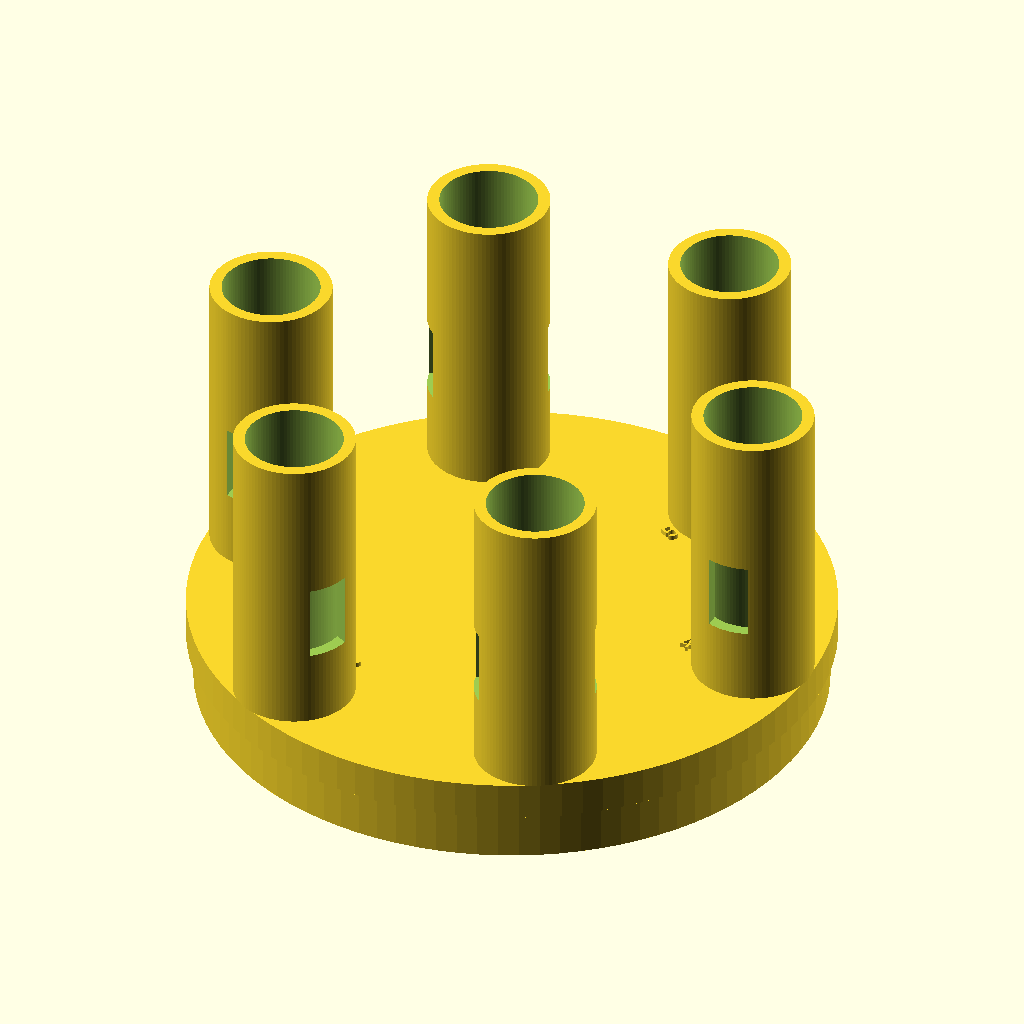
Cell 1: rendered with the file's own defaults.
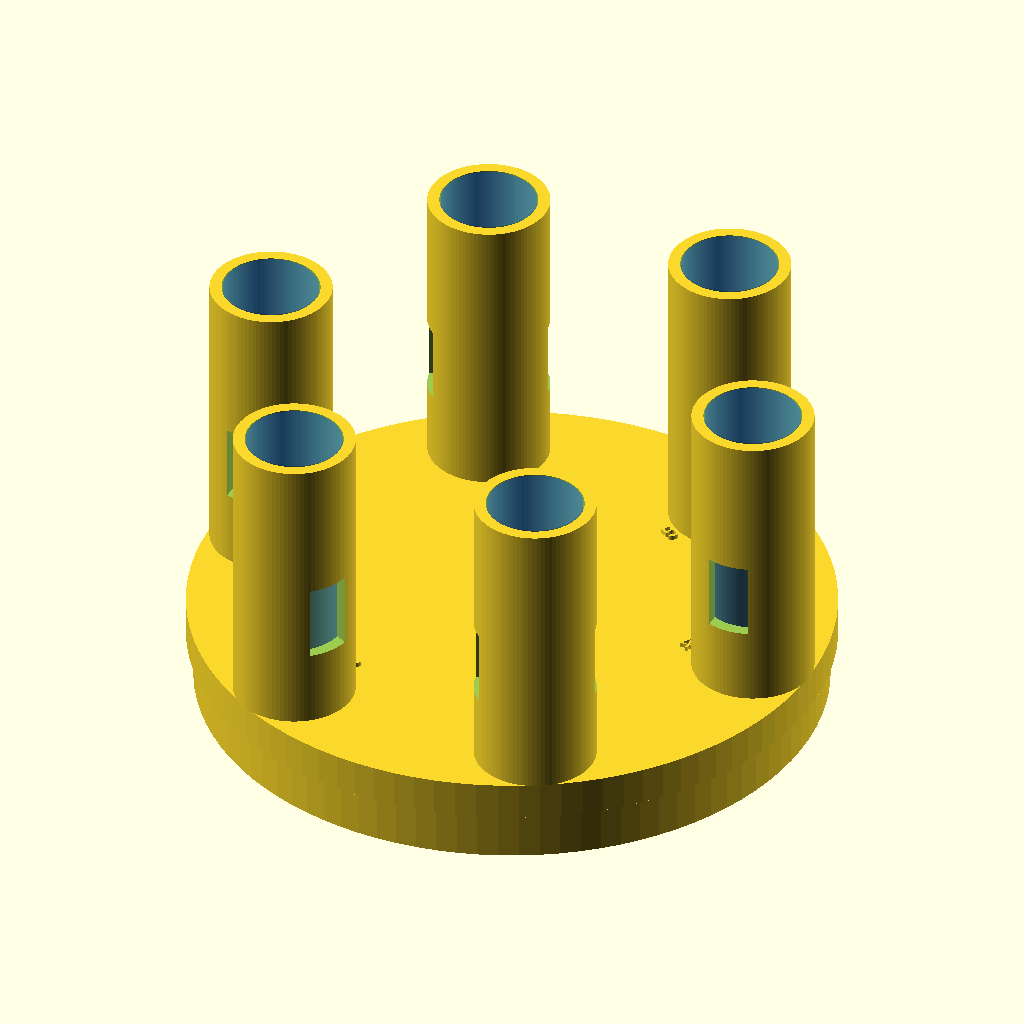
Cell 2: the same model with show_vial_ghosts = true.
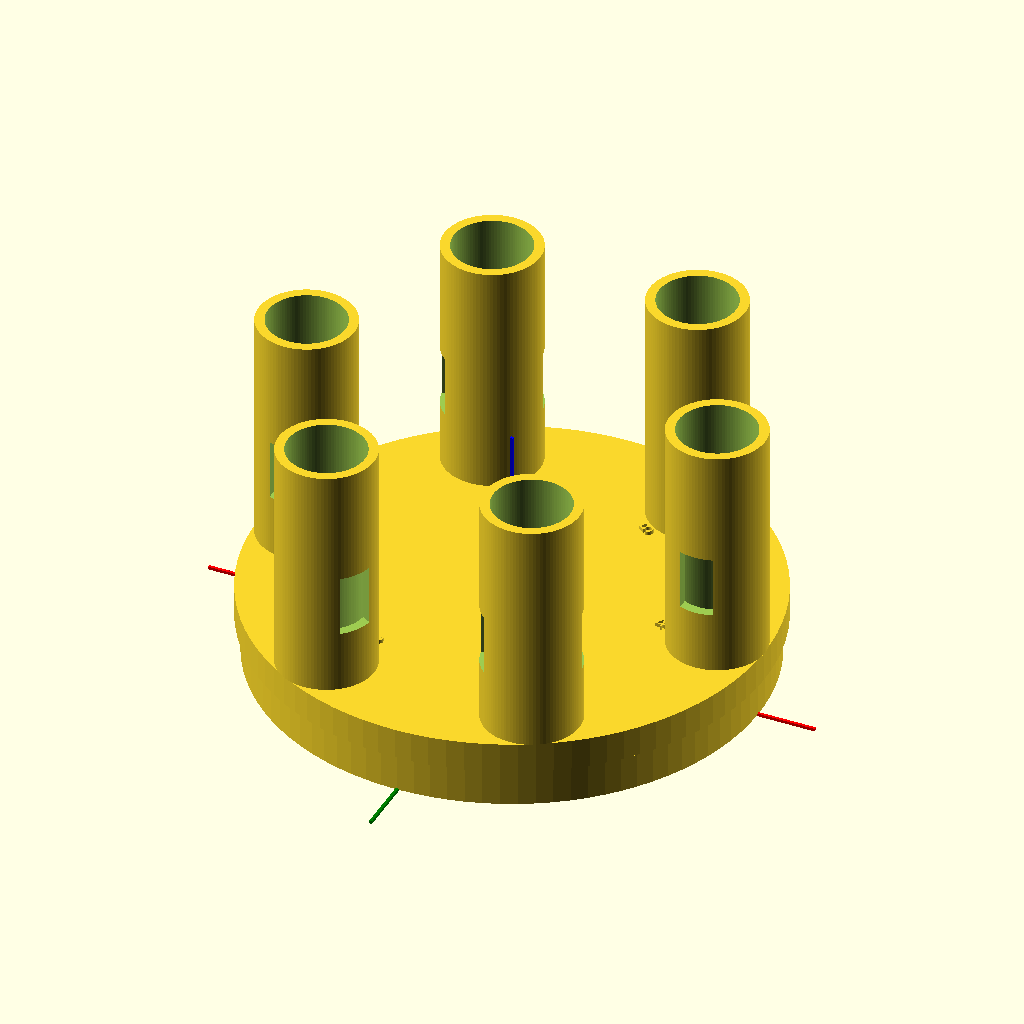
Cell 3: the same model with show_reference_axis = true.
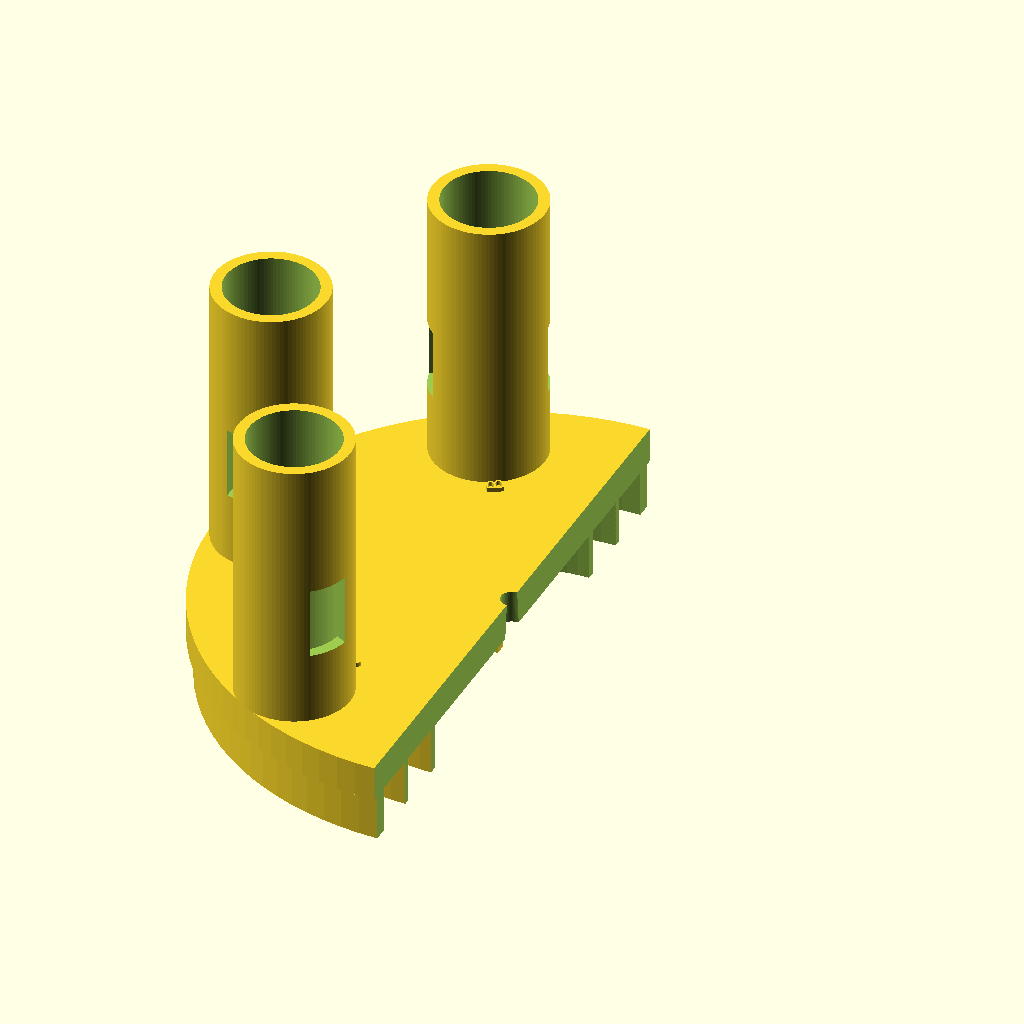
Cell 4 — show_cutaway_preview set to true, the other parameters unchanged.
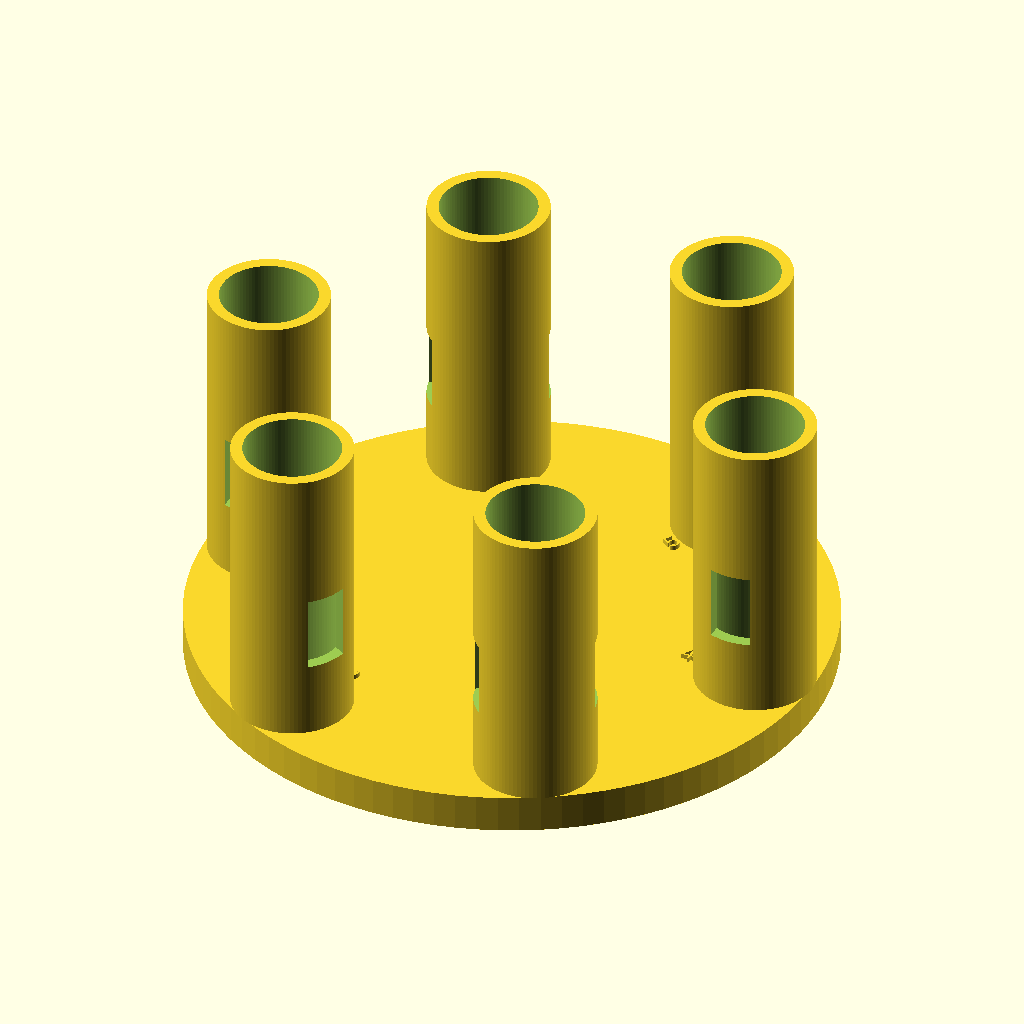
Cell 5 — show_lower_indexing_rings set to false, the other parameters unchanged.
The same orthographic view direction (rotation 55°, 0°, 25°; colour scheme Cornfield) for every cell, with the view re-fitted per cell, so scale and position can differ between cells.
The OpenSCAD source (openscad/integrated_carousel_tester_v0_3_open_indexing_base.scad):
/*
SynAptIp Scientific Interoperability Platform - UV-VIS Module
Integrated carousel tester v0.3 - open lower indexing base preliminary review

Purpose:
- Fuse the lower indexing base and upper circular-vial holder into one
  preliminary tester geometry while preserving the lower indexing base open between annular rings.
- Keep total base/platform height at 14.94 mm before the vial holders project up.
- Add internal central key/tab aligned with vial-position axis 1-4.

Status:
- Exploratory integrated tester.
- Not validated for compatibility, optical alignment, or production use.
*/

$fn = 96;

// ---------- Export / review toggles ----------
show_vial_ghosts = false;
show_reference_axis = false;
show_cutaway_preview = false;
show_position_labels = true;
show_lower_indexing_rings = true;
show_integrated_top_cap = true;
show_internal_key = true;
open_lower_indexing_base = true;

// ---------- Global integrated tester dimensions ----------
integrated_platform_height = 14.94;
base_floor_height = 2;
lower_ring_reveal_height = 8.5; // open lower rings remain visible below this Z height; overlaps ring 1 by 0.5 mm
top_cap_height = integrated_platform_height - lower_ring_reveal_height;

// ---------- Lower indexing base parameters ----------
base_diameter = 103;
post_print_diameter_offset = 2.5;
base_diameter_effective = base_diameter + post_print_diameter_offset;

ring_1_diameter = 61;
ring_2_diameter = 81;
ring_3_diameter = 103;
ring_1_diameter_effective = ring_1_diameter + post_print_diameter_offset;
ring_2_diameter_effective = ring_2_diameter + post_print_diameter_offset;
ring_3_diameter_effective = ring_3_diameter + post_print_diameter_offset;

ring_1_width = 1.52;
index_lamina_width = 1.21;
outer_ring_width = 2.48;

ring_1_height = 9;
ring_2_height = 14;
ring_3_height = 10;

small_slot_width = 2.09;
large_slot_width = 5.91;
slot_radial_clearance = 0.4;
slot_height = ring_2_height;
tolerance = 0.25;

// ---------- Upper carousel / vial holder parameters ----------
upper_disc_diameter = 108;
upper_disc_thickness = integrated_platform_height;
vial_bore_diameter = 16.4;
vial_outer_diameter = 16;
vial_height = 50;
holder_wall_thickness = 2;
holder_outer_diameter = vial_bore_diameter + 2 * holder_wall_thickness;
holder_height = 50;
upper_holder_pitch_radius = upper_disc_diameter / 2 - vial_outer_diameter / 2 - 2;

// Optical window is retained as exploratory geometry.
optical_window_width = 7;
optical_window_height = 13;
optical_window_base_offset = 13;

// ---------- Angular position mapping ----------
// Preserve paired relationship: 1-4, 3-B, 5-2.
position_angles = [180, 0, 300, 120, 60, 240];
position_labels = ["1", "4", "3", "B", "5", "2"];
position_slot_widths = [small_slot_width, small_slot_width, large_slot_width, small_slot_width, small_slot_width, small_slot_width];
home_angle = 300;

// ---------- Label parameters ----------
label_radius = upper_holder_pitch_radius - 12;
label_size = 3;
label_height = 0.8;
label_z = integrated_platform_height;

// ---------- Central screw / rotating mechanism interface ----------
center_screw_hole_diameter = 3.2;

// Central underside receiving bore for equipment rotation cylinder.
// Preliminary values derived from post-print observations.
central_receiver_top_diameter = 4;
central_receiver_bottom_diameter = 7;
central_receiver_depth = integrated_platform_height;

// Internal key/tab/rib aligned with the 1-4 axis. This is modeled as a
// protruding internal line on the receiver wall to help engage the mechanism.
internal_key_axis_angle = 180; // aligned with 1-4
internal_key_width = 2;
internal_key_radial_projection = 1.2;
internal_key_height = 7;
internal_key_z_center = integrated_platform_height / 2;
internal_key_receiver_radius_at_center =
    (central_receiver_top_diameter + central_receiver_bottom_diameter) / 4;

// ---------- Utility geometry ----------
module annular_rib(outer_diameter, rib_width, rib_height) {
    difference() {
        cylinder(h = rib_height, d = outer_diameter);
        translate([0, 0, -0.1])
            cylinder(h = rib_height + 0.2, d = max(outer_diameter - 2 * rib_width, 0.1));
    }
}

module rounded_slot_2d(slot_length, slot_width) {
    hull() {
        translate([-(slot_length - slot_width) / 2, 0]) circle(d = slot_width);
        translate([(slot_length - slot_width) / 2, 0]) circle(d = slot_width);
    }
}

module rectangular_index_slot(slot_width, angle) {
    rotate([0, 0, angle])
        translate([
            ring_2_diameter_effective / 2 - index_lamina_width - slot_radial_clearance / 2,
            -slot_width / 2,
            -0.1
        ])
            cube([
                index_lamina_width + slot_radial_clearance,
                slot_width + tolerance,
                slot_height + 0.2
            ]);
}

module raised_position_label(label_text, angle) {
    rotate([0, 0, angle])
        translate([label_radius, 0, label_z])
            linear_extrude(height = label_height)
                text(
                    label_text,
                    size = label_size,
                    halign = "center",
                    valign = "center"
                );
}

// ---------- Lower + upper integrated solid ----------
module lower_indexing_features() {
    if (show_lower_indexing_rings) {
        // Visible lower indexing geometry: these ribs reproduce the concentric ring/lamina system observed in the reference base.
        annular_rib(ring_1_diameter_effective, ring_1_width, min(ring_1_height, integrated_platform_height));
        annular_rib(ring_2_diameter_effective, index_lamina_width, min(ring_2_height, integrated_platform_height));
        annular_rib(ring_3_diameter_effective, outer_ring_width, min(ring_3_height, integrated_platform_height));
    }
}

module optional_lower_structural_floor() {
    /*
    Optional review-only floor. The real indexing-base logic is open between
    rings, so open_lower_indexing_base defaults to true and this floor is not
    generated unless deliberately enabled for a structural comparison.
    */
    if (!open_lower_indexing_base) {
        cylinder(h = base_floor_height, d = ring_3_diameter_effective);
    }
}

module upper_platform_disc() {
    if (show_integrated_top_cap) {
        // Top cap starts above the lower ring reveal zone so the indexing ribs remain visible/functionally exposed.
        translate([0, 0, lower_ring_reveal_height])
            cylinder(h = top_cap_height, d = upper_disc_diameter);
    }
}

module vial_holder() {
    difference() {
        cylinder(h = holder_height, d = holder_outer_diameter);
        translate([0, 0, -0.1])
            cylinder(h = holder_height + 0.2, d = vial_bore_diameter);
        translate([
            -optical_window_width / 2,
            -holder_outer_diameter,
            optical_window_base_offset
        ])
            cube([
                optical_window_width,
                holder_outer_diameter * 2,
                optical_window_height
            ]);
    }
}

module vial_holder_pattern() {
    for (i = [0 : len(position_angles) - 1]) {
        rotate([0, 0, position_angles[i]])
            translate([upper_holder_pitch_radius, 0, integrated_platform_height])
                vial_holder();
    }
}

module position_labels_relief() {
    if (show_position_labels) {
        for (i = [0 : len(position_angles) - 1]) {
            raised_position_label(position_labels[i], position_angles[i]);
        }
    }
}

module vial_ghosts() {
    if (show_vial_ghosts) {
        for (i = [0 : len(position_angles) - 1]) {
            rotate([0, 0, position_angles[i]])
                translate([upper_holder_pitch_radius, 0, integrated_platform_height])
                    color([0.1, 0.45, 1.0, 0.28])
                        cylinder(h = vial_height, d = vial_outer_diameter);
        }
    }
}

// ---------- Subtractive mechanical interface ----------
module center_screw_hole() {
    cylinder(h = integrated_platform_height + holder_height + 1, d = center_screw_hole_diameter);
}

module central_receiver_conical_clearance() {
    translate([0, 0, -0.1])
        cylinder(
            h = central_receiver_depth + 0.2,
            d1 = central_receiver_bottom_diameter,
            d2 = central_receiver_top_diameter
        );
}

module indexing_slots() {
    for (i = [0 : len(position_angles) - 1]) {
        rectangular_index_slot(position_slot_widths[i], position_angles[i]);
    }
}

// ---------- Positive internal key feature ----------
module internal_alignment_key() {
    /*
    Internal rib/key aligned with vial positions 1-4. This is a preliminary
    mechanical engagement feature intended to help the center receiver seat and
    rotate with the instrument mechanism. The radial location is based on the
    conical receiver radius at mid-height so the rib sits on the receiver wall
    instead of only occupying the opening.
    */
    rotate([0, 0, internal_key_axis_angle])
        translate([
            internal_key_receiver_radius_at_center - internal_key_radial_projection / 2,
            -internal_key_width / 2,
            internal_key_z_center - internal_key_height / 2
        ])
            cube([
                internal_key_radial_projection,
                internal_key_width,
                internal_key_height
            ]);
}

module integrated_carousel_tester() {
    difference() {
        union() {
            optional_lower_structural_floor();
            upper_platform_disc();
            lower_indexing_features();
            vial_holder_pattern();
            position_labels_relief();
        }
        center_screw_hole();
        central_receiver_conical_clearance();
        indexing_slots();
        if (show_cutaway_preview) {
            translate([0, -upper_disc_diameter / 2, -1])
                cube([upper_disc_diameter, upper_disc_diameter, integrated_platform_height + holder_height + 2]);
        }
    }
    // Add key after subtracting the central receiver so it protrudes inward.
    if (show_internal_key) {
        internal_alignment_key();
    }
}

integrated_carousel_tester();
vial_ghosts();

if (show_reference_axis) {
    color("red") cube([130, 0.6, 0.6], center = true);
    color("green") cube([0.6, 130, 0.6], center = true);
    color("blue") translate([0, 0, 25]) cube([0.6, 0.6, 50], center = true);
}
Parameter table extracted from the source (name, type, default, range or options):
show_vial_ghosts: bool, default false
show_reference_axis: bool, default false
show_cutaway_preview: bool, default false
show_position_labels: bool, default true
show_lower_indexing_rings: bool, default true
show_integrated_top_cap: bool, default true
show_internal_key: bool, default true
open_lower_indexing_base: bool, default true
integrated_platform_height: number, default 14.94
base_floor_height: number, default 2
lower_ring_reveal_height: number, default 8.5
base_diameter: number, default 103
post_print_diameter_offset: number, default 2.5
ring_1_diameter: number, default 61
ring_2_diameter: number, default 81
ring_3_diameter: number, default 103
ring_1_width: number, default 1.52
index_lamina_width: number, default 1.21
outer_ring_width: number, default 2.48
ring_1_height: number, default 9
ring_2_height: number, default 14
ring_3_height: number, default 10
small_slot_width: number, default 2.09
large_slot_width: number, default 5.91
slot_radial_clearance: number, default 0.4
tolerance: number, default 0.25
upper_disc_diameter: number, default 108
vial_bore_diameter: number, default 16.4
vial_outer_diameter: number, default 16
vial_height: number, default 50
holder_wall_thickness: number, default 2
holder_height: number, default 50
optical_window_width: number, default 7
optical_window_height: number, default 13
optical_window_base_offset: number, default 13
home_angle: number, default 300
label_size: number, default 3
label_height: number, default 0.8
center_screw_hole_diameter: number, default 3.2
central_receiver_top_diameter: number, default 4
central_receiver_bottom_diameter: number, default 7
internal_key_axis_angle: number, default 180
internal_key_width: number, default 2
internal_key_radial_projection: number, default 1.2
internal_key_height: number, default 7
